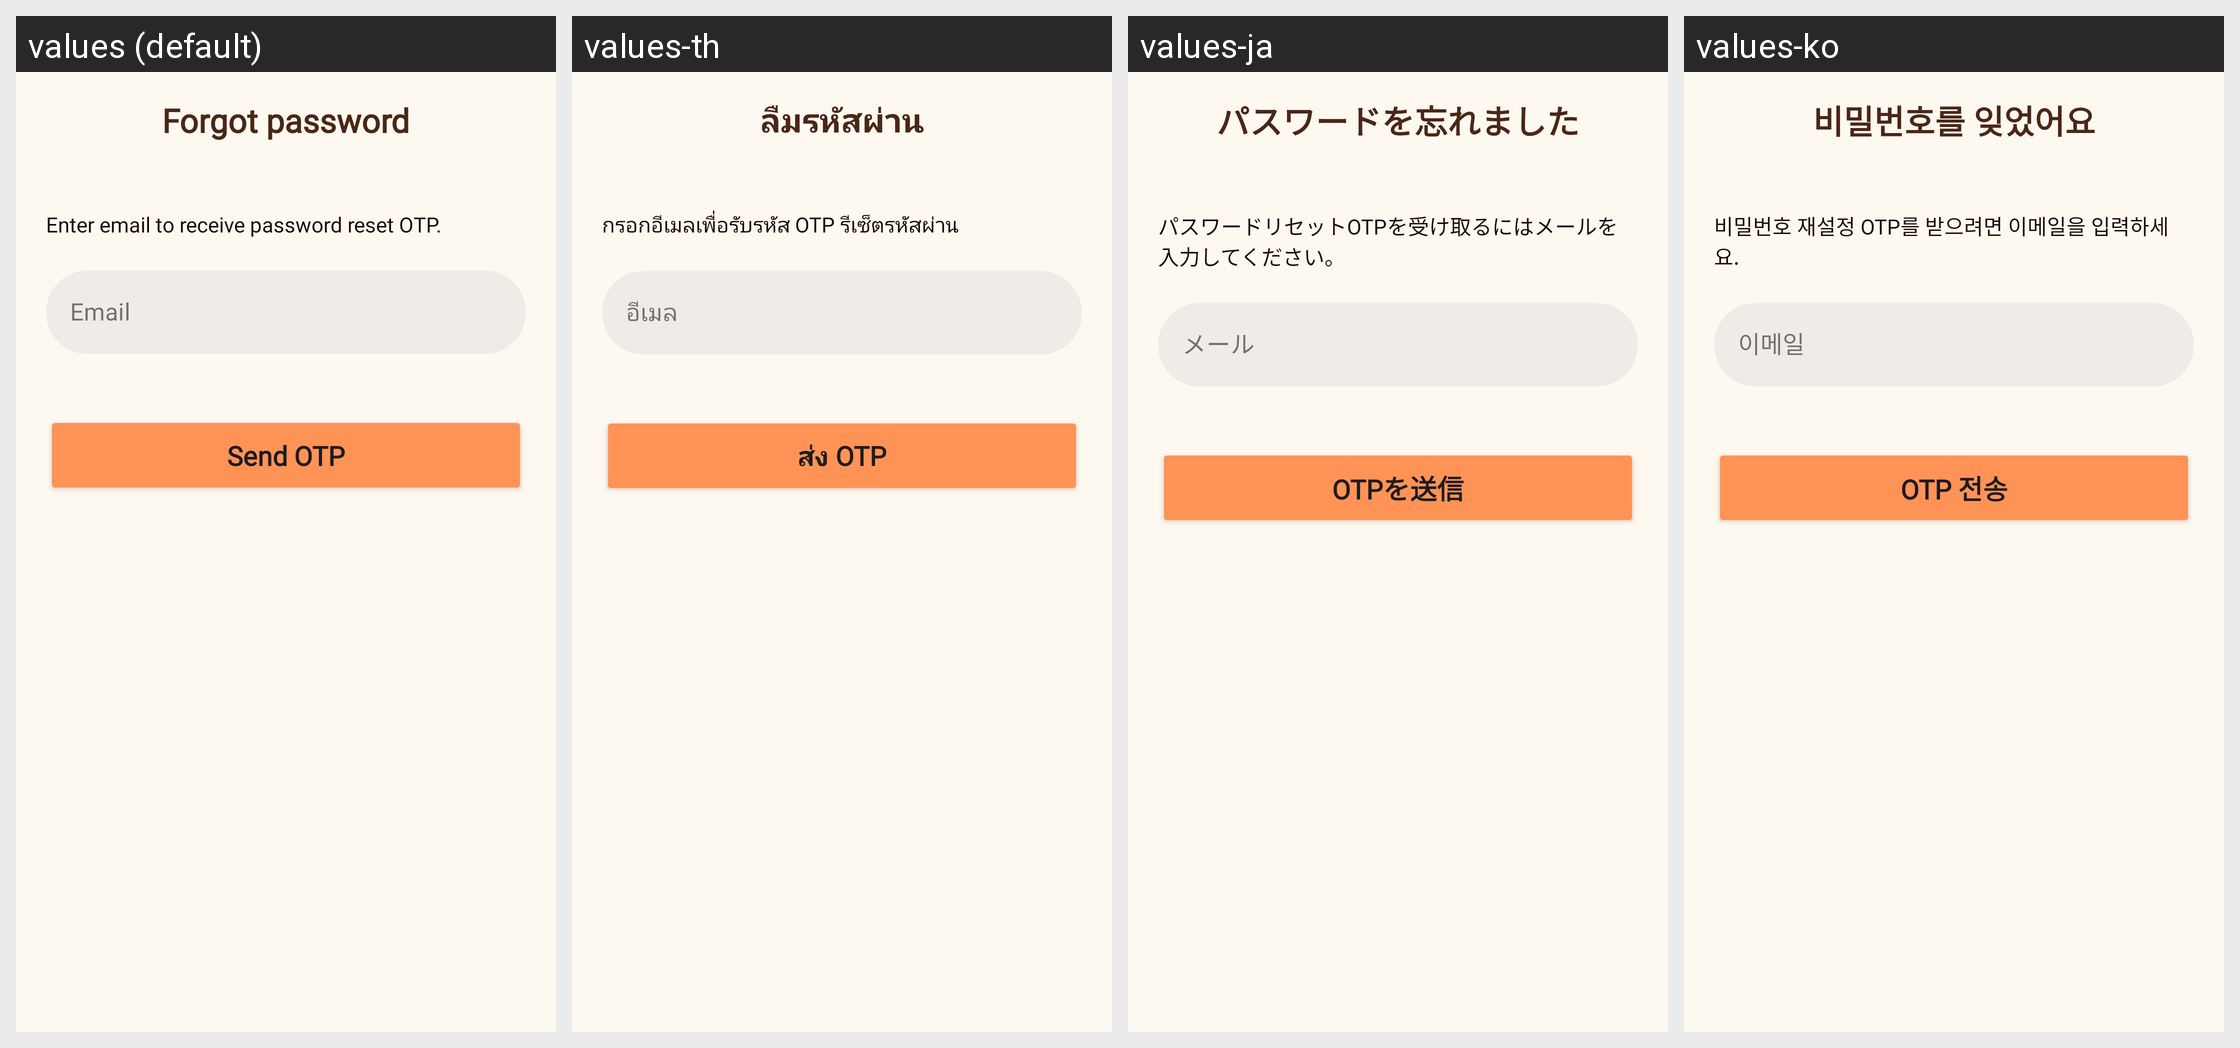

For this localized Android screen grid, give each drawn string resource with its value in every locale shown.
Android screen res/layout/fragment_forgot_password_email.xml rendered under 4 locales, left to right: values (default), values-th, values-ja, values-ko. Device: Nexus 5 (rendered at 1080×1920; each locale shown at half size, 540×960, under a caption strip naming it); theme Theme.PetBer.
Other locales in the repository, not shown: values-de, values-es, values-fr, values-pt, values-vi, values-zh-rCN.
Strings drawn on this screen, with the default value and each locale's value (text and hints the layout hard-codes, and strings that could not be matched under every locale, appear in the picture but are not listed):

til_forgot_password
  values: Forgot password
  values-th: ลืมรหัสผ่าน
  values-ja: パスワードを忘れました
  values-ko: 비밀번호를 잊었어요

title_input_email
  values: Enter email to receive password reset OTP.
  values-th: กรอกอีเมลเพื่อรับรหัส OTP รีเซ็ตรหัสผ่าน
  values-ja: パスワードリセットOTPを受け取るにはメールを入力してください。
  values-ko: 비밀번호 재설정 OTP를 받으려면 이메일을 입력하세요.

text_email
  values: Email
  values-th: อีเมล
  values-ja: メール
  values-ko: 이메일

send_otp
  values: Send OTP
  values-th: ส่ง OTP
  values-ja: OTPを送信
  values-ko: OTP 전송
